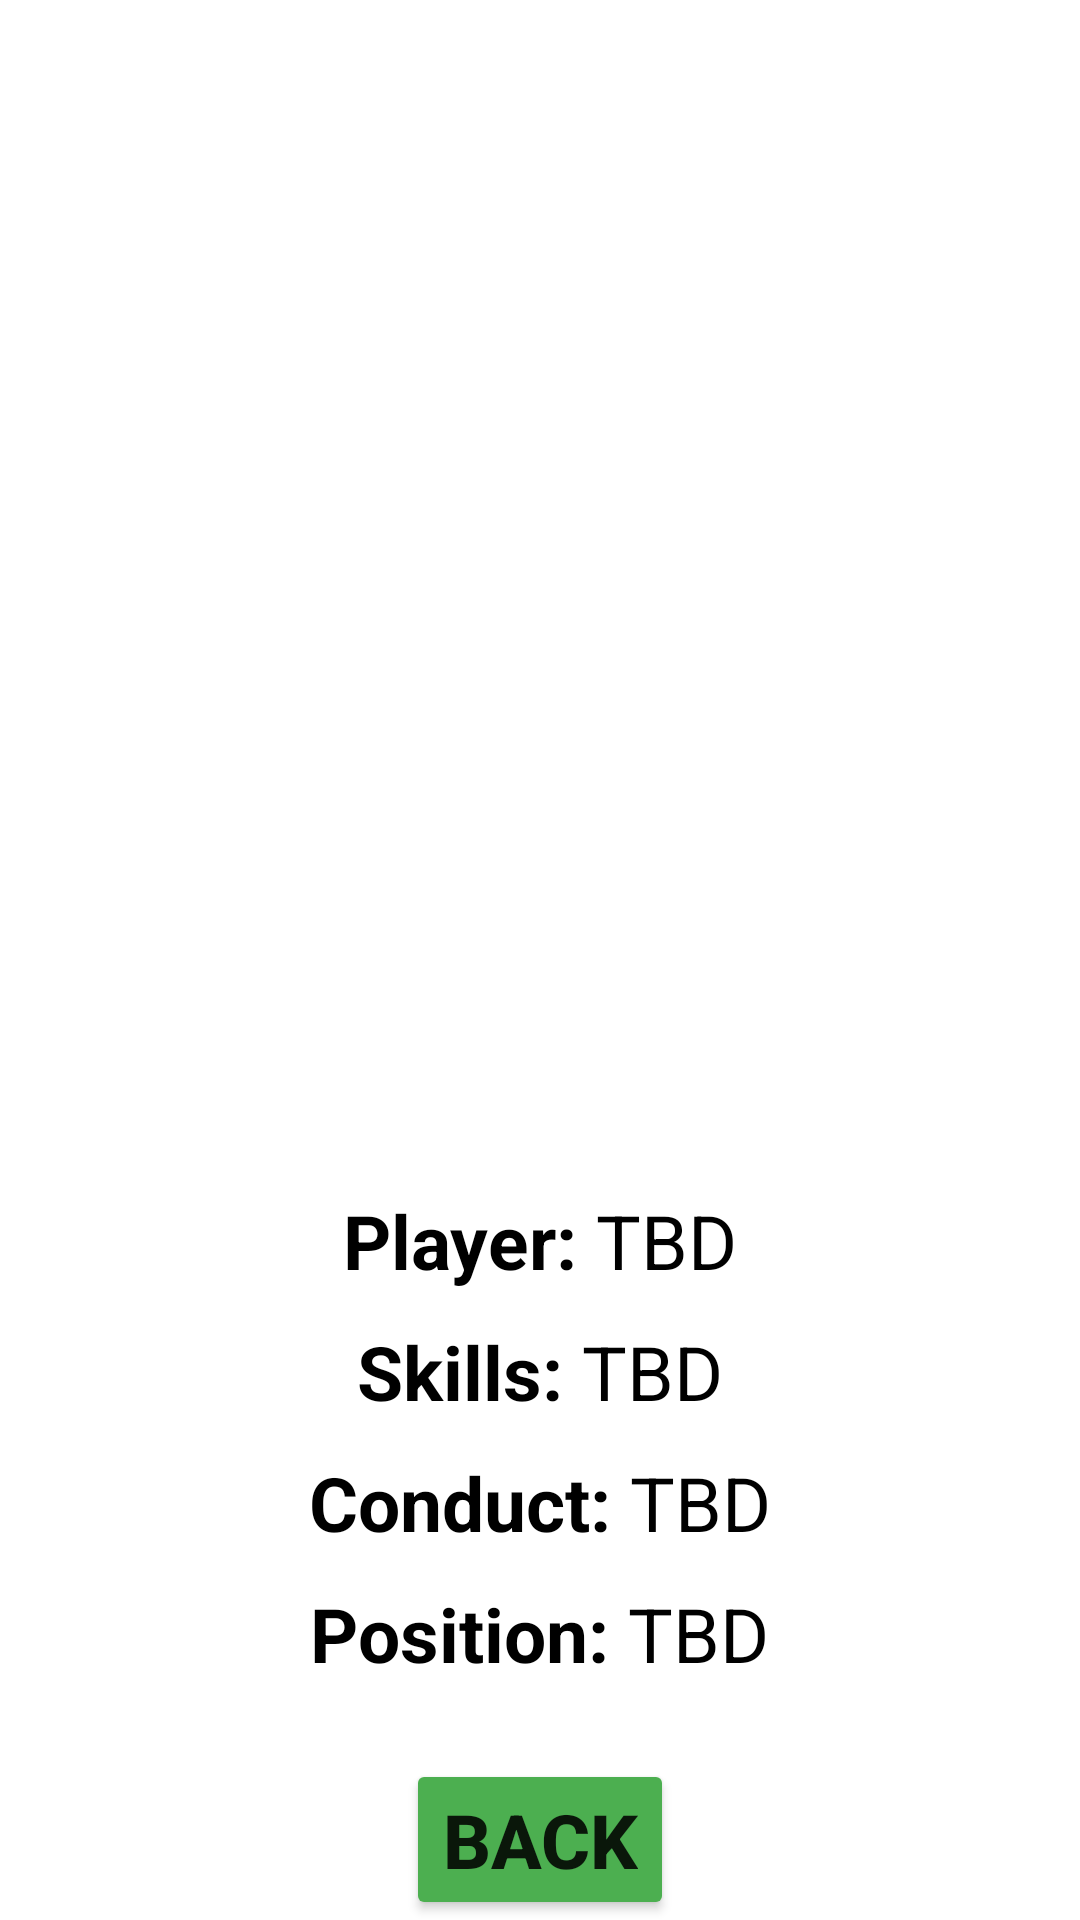

Android layout source for this screen:
<!-- AndroidManifest.xml: application theme Theme.PepperGames -->
<!-- res/layout/position_taken_player_info.xml -->
<?xml version="1.0" encoding="utf-8"?>
<androidx.constraintlayout.widget.ConstraintLayout xmlns:android="http://schemas.android.com/apk/res/android"
    xmlns:app="http://schemas.android.com/apk/res-auto"
    android:layout_width="match_parent"
    android:layout_height="match_parent"
    android:background="@color/white">

    <RelativeLayout
        android:layout_width="match_parent"
        android:layout_height="wrap_content"
        android:orientation="vertical"
        app:layout_constraintBottom_toBottomOf="parent">

        <RelativeLayout
            android:layout_width="match_parent"
            android:layout_height="wrap_content"
            android:id="@+id/position_info"
            >
            <LinearLayout
                android:layout_width="match_parent"
                android:layout_height="wrap_content"
                android:gravity="center"
                android:id="@+id/position_info_player">

                <TextView
                    android:layout_width="wrap_content"
                    android:layout_height="wrap_content"
                    android:text="Player: "
                    android:textColor="@color/black"
                    android:textSize="25dp"
                    android:textStyle="bold" />

                <TextView
                    android:id="@+id/position_info_player_TBD"
                    android:layout_width="wrap_content"
                    android:layout_height="wrap_content"
                    android:text="TBD"
                    android:textSize="25dp"
                    android:textColor="@color/black" />
            </LinearLayout>

            <LinearLayout
                android:layout_width="match_parent"
                android:layout_height="wrap_content"
                android:layout_below="@+id/position_info_player"
                android:layout_marginTop="10dp"
                android:gravity="center"
                android:id="@+id/position_info_skills">

                <TextView
                    android:layout_width="wrap_content"
                    android:layout_height="wrap_content"
                    android:text="Skills: "
                    android:textColor="@color/black"
                    android:textSize="25dp"
                    android:textStyle="bold" />

                <TextView
                    android:id="@+id/position_info_skills_TBD"
                    android:layout_width="wrap_content"
                    android:layout_height="wrap_content"
                    android:text="TBD"
                    android:textColor="@color/black"
                    android:textSize="25dp" />
            </LinearLayout>

            <LinearLayout
                android:layout_width="match_parent"
                android:layout_height="wrap_content"
                android:gravity="center"
                android:layout_below="@+id/position_info_skills"
                android:layout_marginTop="10dp"
                android:id="@+id/position_info_conduct"
                >

                <TextView
                    android:layout_width="wrap_content"
                    android:layout_height="wrap_content"
                    android:text="Conduct: "
                    android:textColor="@color/black"
                    android:textSize="25dp"
                    android:textStyle="bold" />
                <TextView
                    android:layout_width="wrap_content"
                    android:layout_height="wrap_content"
                    android:text="TBD"
                    android:textSize="25dp"
                    android:textColor="@color/black"
                    android:id="@+id/position_info_conduct_TBD"/>
            </LinearLayout>

            <LinearLayout
                android:layout_width="match_parent"
                android:layout_height="wrap_content"
                android:gravity="center"
                android:layout_below="@+id/position_info_conduct"
                android:layout_marginTop="10dp"
                android:id="@+id/position_info_position"
                >

                <TextView
                    android:layout_width="wrap_content"
                    android:layout_height="wrap_content"
                    android:text="Position: "
                    android:textColor="@color/black"
                    android:textSize="25dp"
                    android:textStyle="bold" />
                <TextView
                    android:layout_width="wrap_content"
                    android:layout_height="wrap_content"
                    android:text="TBD"
                    android:textSize="25dp"
                    android:textColor="@color/black"
                    android:id="@+id/position_info_position_TBD"/>
            </LinearLayout>

        </RelativeLayout>

        <Button
            android:id="@+id/other_taken_back_button"
            android:layout_width="wrap_content"
            android:layout_height="wrap_content"
            android:layout_below="@+id/position_info"
            android:layout_centerHorizontal="true"
            android:layout_marginTop="25dp"
            android:backgroundTint="#4CAF50"
            android:text="Back"
            android:textSize="25dp"
            android:textStyle="bold" />

    </RelativeLayout>

</androidx.constraintlayout.widget.ConstraintLayout>
<!-- resources referenced by this layout -->
<resources>
  <style name="Theme.PepperGames" parent="Theme.MaterialComponents.DayNight.DarkActionBar">
          
          <item name="colorPrimary">@color/purple_500</item>
          <item name="colorPrimaryVariant">@color/purple_700</item>
          <item name="colorOnPrimary">@color/white</item>
          
          <item name="colorSecondary">@color/teal_200</item>
          <item name="colorSecondaryVariant">@color/teal_700</item>
          <item name="colorOnSecondary">@color/black</item>
          
          <item name="android:statusBarColor">?attr/colorPrimaryVariant</item>
          
      </style>
  <!-- not gathered from this repository: default colours our renderer supplied (Android Studio template values) -->
  <color name="purple_500">#FF6200EE</color>
  <color name="purple_700">#FF3700B3</color>
  <color name="teal_200">#FF03DAC5</color>
  <color name="teal_700">#FF018786</color>
  <color name="black">#FF000000</color>
  <color name="white">#FFFFFFFF</color>
</resources>
